4-way image classification set "images" from GitHub (dhruvp/wbc-classification); label vocabulary: eosinophil, lymphocyte, monocyte, neutrophil.

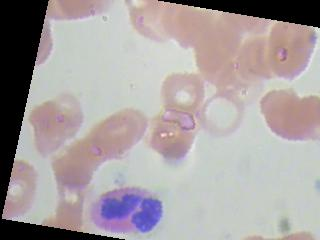
Label: eosinophil

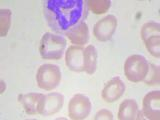
Label: neutrophil

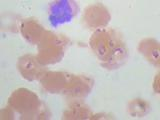
Label: neutrophil

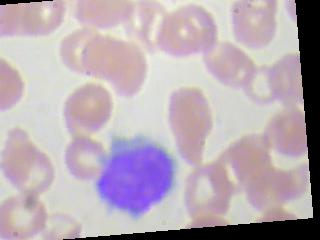
Label: lymphocyte

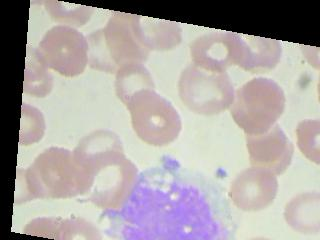
Label: monocyte

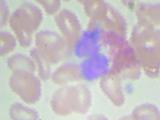
Label: eosinophil
